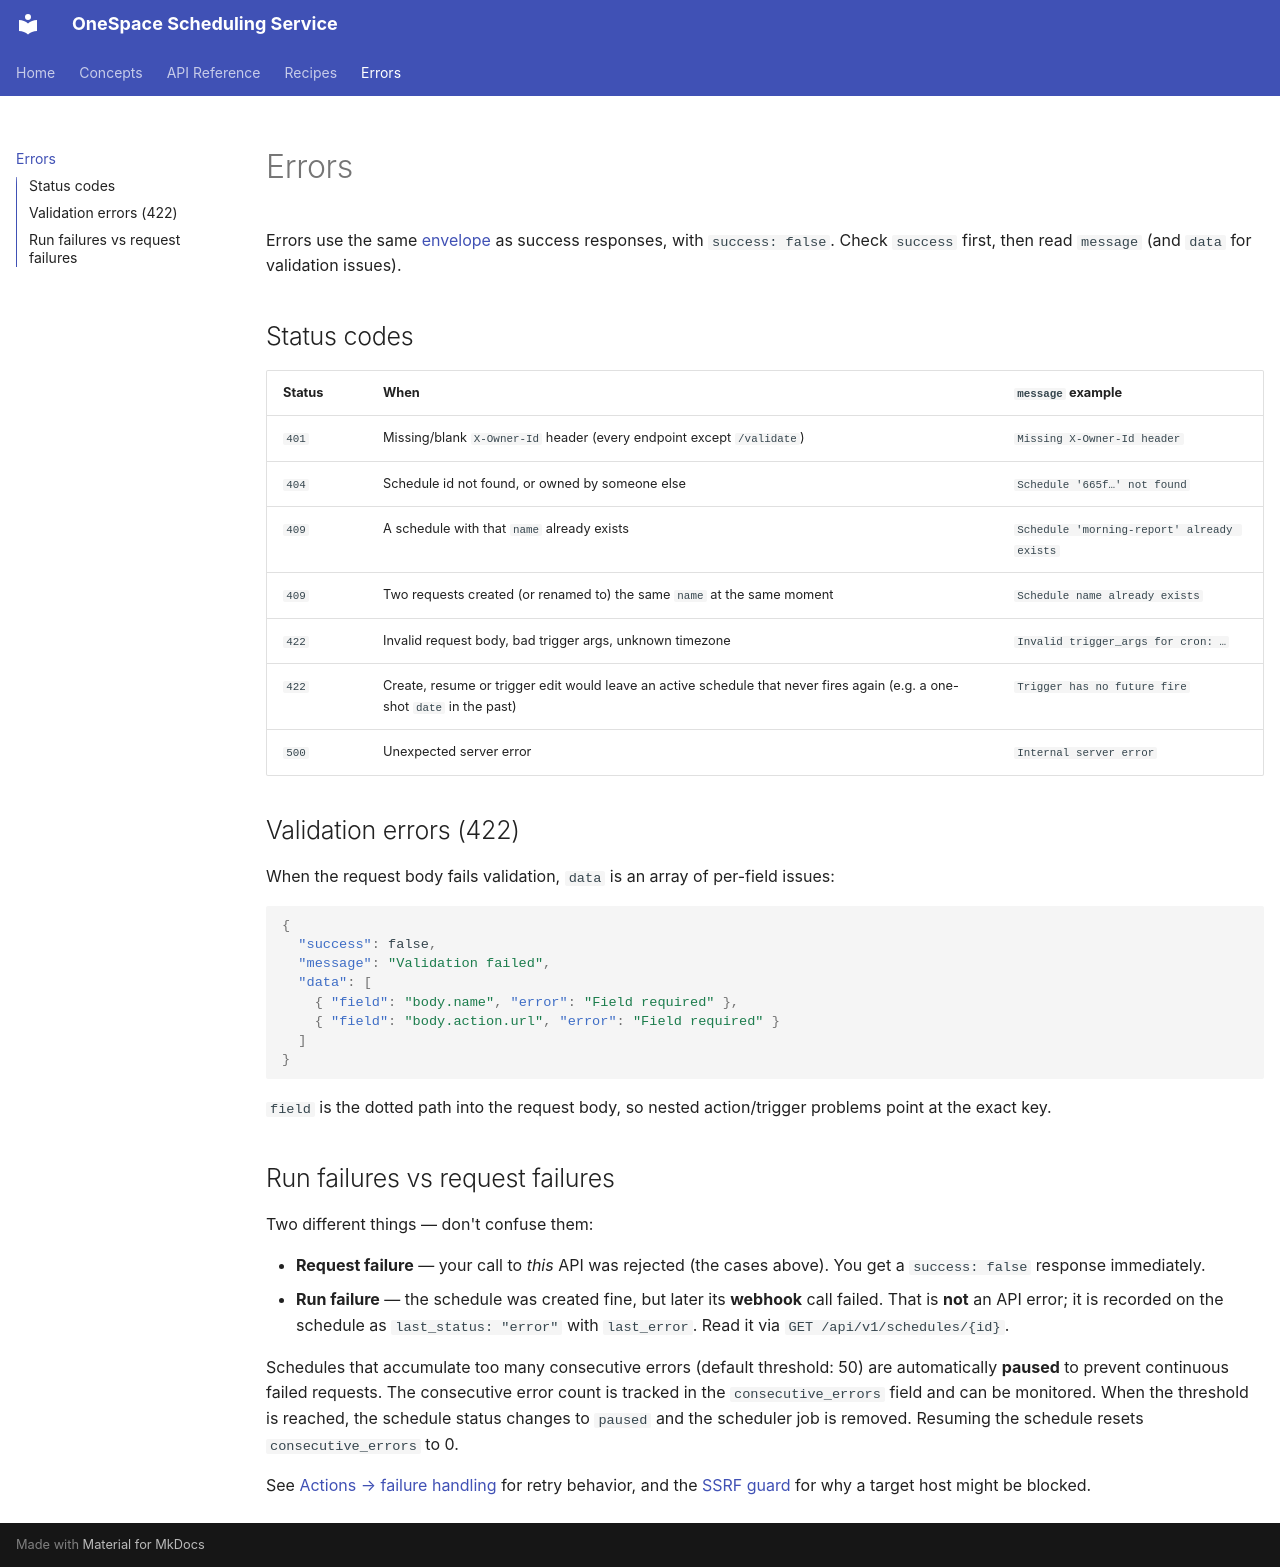

repository: ShubhamX-AI/onespace_schuduling_agent · page: errors.html · generator: mkdocs

# Errors

Errors use the same [envelope](concepts/response-envelope.md) as success
responses, with `success: false`. Check `success` first, then read `message`
(and `data` for validation issues).

## Status codes

| Status | When | `message` example |
| ------ | ---- | ----------------- |
| `401` | Missing/blank `X-Owner-Id` header (every endpoint except `/validate`) | `Missing X-Owner-Id header` |
| `404` | Schedule id not found, or owned by someone else | `Schedule '665f…' not found` |
| `409` | A schedule with that `name` already exists | `Schedule 'morning-report' already exists` |
| `409` | Two requests created (or renamed to) the same `name` at the same moment | `Schedule name already exists` |
| `422` | Invalid request body, bad trigger args, unknown timezone | `Invalid trigger_args for cron: …` |
| `422` | Create, resume or trigger edit would leave an active schedule that never fires again (e.g. a one-shot `date` in the past) | `Trigger has no future fire` |
| `500` | Unexpected server error | `Internal server error` |

## Validation errors (422)

When the request body fails validation, `data` is an array of per-field issues:

```json
{
  "success": false,
  "message": "Validation failed",
  "data": [
    { "field": "body.name", "error": "Field required" },
    { "field": "body.action.url", "error": "Field required" }
  ]
}
```

`field` is the dotted path into the request body, so nested action/trigger
problems point at the exact key.

## Run failures vs request failures

Two different things — don't confuse them:

- **Request failure** — your call to *this* API was rejected (the cases above).
  You get a `success: false` response immediately.
- **Run failure** — the schedule was created fine, but later its **webhook**
  call failed. That is **not** an API error; it is recorded on the schedule as
  `last_status: "error"` with `last_error`. Read it via
  `GET /api/v1/schedules/{id}`.

Schedules that accumulate too many consecutive errors (default threshold: 50) are
automatically **paused** to prevent continuous failed requests. The consecutive
error count is tracked in the `consecutive_errors` field and can be monitored.
When the threshold is reached, the schedule status changes to `paused` and the
scheduler job is removed. Resuming the schedule resets `consecutive_errors` to 0.

See [Actions → failure handling](concepts/actions.md#failure-handling-retries-with-backoff)
for retry behavior, and the [SSRF guard](concepts/actions.md#ssrf-protection)
for why a target host might be blocked.
